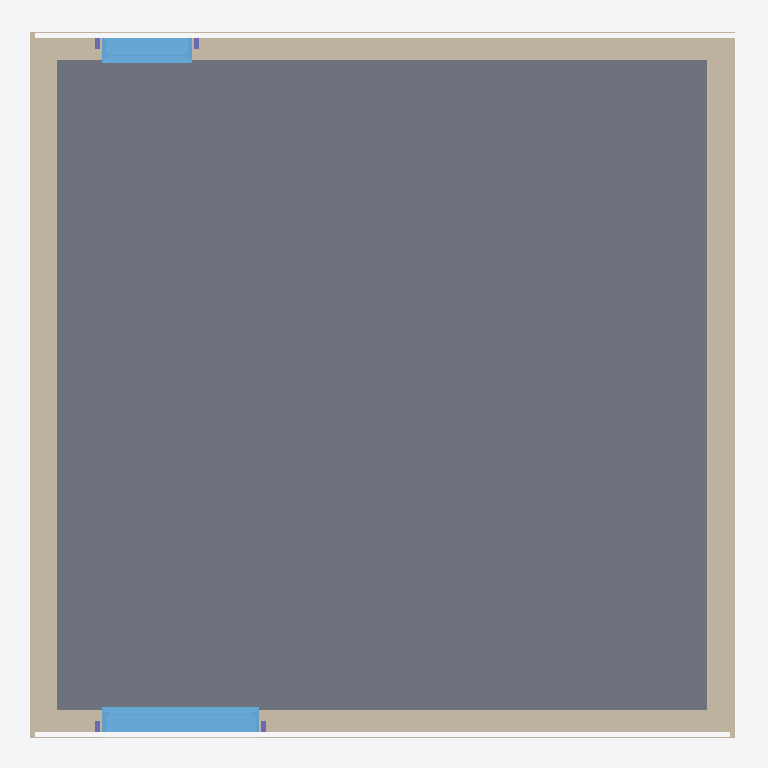
Plan cut of the same IFC building model at storey 'Nivel 0' (level 0.00 m, cut at 1.40 m), seen from above with north up, elements coloured by IFC class: 16 walls (beige), 5 slabs (grey), 4 columns (violet), 2 windows (light blue). Cut surfaces are drawn darker.
Extent 6.3 m × 6.3 m × 6.1 m (x, y, z). Storeys (3): Nivel 0 at 0.00 m; Nivel 1 at 2.50 m; cubierta at 4.50 m. Elements (60): 32 IfcSlab, 16 IfcWall, 4 IfcColumn, 4 IfcRoof, 4 IfcWindow.

HEADER;
FILE_DESCRIPTION(('ViewDefinition [DesignTransferView_V1.0]'),'2;1');
FILE_NAME('0001','2022-12-23T10:02:02',(''),(''),'ODA IFC SDK 22.8','22.1.30.34 - Exporter 22.1.30.34 - IU alternativa 22.1.30.34','');
FILE_SCHEMA(('IFC4'));
ENDSEC;
DATA;
#93=IFCPROJECT('2ULo2GEMz6Xw$dJWdUlaC$',#20,'0001',$,$,'Nombre de proyecto','Estado de proyecto',(#88),#85);
#109=IFCSITE('2ULo2GEMz6Xw$dJWdUlaCz',#20,'Default',$,$,#108,$,$,.ELEMENT.,$,$,$,$,$);
#95=IFCBUILDING('2ULo2GEMz6Xw$dJWdUlaC_',#20,'',$,$,#16,$,'',.ELEMENT.,$,$,$);
#98=IFCBUILDINGSTOREY('2ULo2GEMz6Xw$dJWaXGQlM',#20,'Nivel 0',$,'Nivel:Extremo inicial 8 mm',#97,$,'Nivel 0',.ELEMENT.,0.0);
#102=IFCBUILDINGSTOREY('2ULo2GEMz6Xw$dJWaXGRsi',#20,'Nivel 1',$,'Nivel:Extremo inicial 8 mm',#101,$,'Nivel 1',.ELEMENT.,2.4999999999999996);
#106=IFCBUILDINGSTOREY('2ULo2GEMz6Xw$dJWaXHNzR',#20,'cubierta',$,'Nivel:Extremo inicial 8 mm',#105,$,'cubierta',.ELEMENT.,4.5);
#1717=IFCSLAB('2maQPmeor7HPPHQwnpZU3Q',#20,'Suelo:C1a CLT 60mm FloorPart:352652',$,'Suelo:C1a CLT 60mm FloorPart',#1701,#1716,'352652',.FLOOR.);
#1904=IFCSLAB('2maQPmeor7HPPHQwnpZU2S',#20,'Suelo:C1a CLT 60mm FloorPart:352714',$,'Suelo:C1a CLT 60mm FloorPart',#1888,#1903,'352714',.FLOOR.);
#1530=IFCSLAB('2maQPmeor7HPPHQwnpZU07',#20,'Suelo:C1a CLT 60mm FloorPart:352593',$,'Suelo:C1a CLT 60mm FloorPart',#1514,#1529,'352593',.FLOOR.);
#1187=IFCSLAB('2maQPmeor7HPPHQwnpZTop',#20,'Suelo:C1a CLT 60mm FloorPart:351717',$,'Suelo:C1a CLT 60mm FloorPart',#1169,#1186,'351717',.FLOOR.);
#2091=IFCSLAB('2maQPmeor7HPPHQwnpZUD7',#20,'Suelo:C1a CLT 60mm FloorPart:352785',$,'Suelo:C1a CLT 60mm FloorPart',#2075,#2090,'352785',.FLOOR.);
#2313=IFCWALL('2tHmNqYLT8JQ8DhCOofIrP',#20,'Muro básico:DW1 muro CLT 20cm:353770',$,'Muro básico:DW1 muro CLT 20cm',#2263,#2312,'353770',.NOTDEFINED.);
#6410=IFCWALL('26T8m291z5C9rZHvfgTUPD',#20,'Muro básico:DW1 muro CLT 20cm:399558',$,'Muro básico:DW1 muro CLT 20cm',#6360,#6409,'399558',.NOTDEFINED.);
#2977=IFCWALL('2tHmNqYLT8JQ8DhCOofIrV',#20,'Muro básico:DW1 muro CLT 20cm:353772',$,'Muro básico:DW1 muro CLT 20cm',#2927,#2976,'353772',.NOTDEFINED.);
#4097=IFCWALL('3vJYYNp2v35Q6X8POX9ikE',#20,'Muro básico:DW1 muro CLT 20cm:372293',$,'Muro básico:DW1 muro CLT 20cm',#4047,#4096,'372293',.NOTDEFINED.);
#3059=IFCWALL('2tHmNqYLT8JQ8DhCOofIrU',#20,'Muro básico:DW2  muro CLT 20cm:353773',$,'Muro básico:DW2  muro CLT 20cm',#3024,#3058,'353773',.NOTDEFINED.);
#6787=IFCWALL('26T8m291z5C9rZHvfgTTxj',#20,'Muro básico:DW2  muro CLT 20cm:401510',$,'Muro básico:DW2  muro CLT 20cm',#6752,#6786,'401510',.NOTDEFINED.);
#3404=IFCWINDOW('2hZT2uFPrCb9kH$GsELIJ3',#20,'Ventana simple fija-Ejemplar:50 x 220cmMadera:358671',$,'Ventana simple fija-Ejemplar:50 x 220cmMadera',#7721,#3400,'358671',2.1000000000000116,1.3999999999999995,.WINDOW.,.NOTDEFINED.,$);
#2630=IFCWALL('2tHmNqYLT8JQ8DhCOofIrO',#20,'Muro básico:DW2  muro CLT 20cm:353771',$,'Muro básico:DW2  muro CLT 20cm',#2606,#2629,'353771',.NOTDEFINED.);
#3584=IFCWALL('39P7pO9Er2cfk8JZjJnCl$',#20,'Muro básico:DW1 EXT muro TablasMaderaQuemada 2 cm Sobr Rastrells 2:365741',$,'Muro básico:DW1 EXT muro TablasMaderaQuemada 2 cm Sobr Rastrells 2',#3543,#3583,'365741',.NOTDEFINED.);
#3834=IFCWALL('39P7pO9Er2cfk8JZjJnCld',#20,'Muro básico:DW1 EXT muro TablasMaderaQuemada 2 cm Sobr Rastrells 2:365749',$,'Muro básico:DW1 EXT muro TablasMaderaQuemada 2 cm Sobr Rastrells 2',#3797,#3833,'365749',.NOTDEFINED.);
#6136=IFCWALL('26T8m291z5C9rZHvfgTUb_',#20,'Muro básico:DW1 muro CLT 20cm:399349',$,'Muro básico:DW1 muro CLT 20cm',#6065,#6135,'399349',.NOTDEFINED.);
#4179=IFCWALL('3vJYYNp2v35Q6X8POX9jR0',#20,'Muro básico:DW2  muro CLT 20cm:373515',$,'Muro básico:DW2  muro CLT 20cm',#4144,#4178,'373515',.NOTDEFINED.);
#7110=IFCWALL('26T8m291z5C9rZHvfgTT$C',#20,'Muro básico:DW2  muro CLT 20cm:401735',$,'Muro básico:DW2  muro CLT 20cm',#7075,#7109,'401735',.NOTDEFINED.);
#6705=IFCWALL('26T8m291z5C9rZHvfgTUT9',#20,'Muro básico:DW1 muro CLT 20cm:399810',$,'Muro básico:DW1 muro CLT 20cm',#6634,#6704,'399810',.NOTDEFINED.);
#4828=IFCWINDOW('0f16JLBQr0b8HOHy5sm6qS',#20,'Ventana simple fija-Ejemplar:50 x 220cmMadera:375558',$,'Ventana simple fija-Ejemplar:50 x 220cmMadera',#7679,#4824,'375558',2.10000000000003,0.7999999999999998,.WINDOW.,.NOTDEFINED.,$);
#4509=IFCWALL('3vJYYNp2v35Q6X8POX9j7j',#20,'Muro básico:DW2  muro CLT 20cm:373798',$,'Muro básico:DW2  muro CLT 20cm',#4485,#4508,'373798',.NOTDEFINED.);
#3682=IFCWALL('39P7pO9Er2cfk8JZjJnClZ',#20,'Muro básico:DW1 EXT muro TablasMaderaQuemada 2 cm Sobr Rastrells 2:365745',$,'Muro básico:DW1 EXT muro TablasMaderaQuemada 2 cm Sobr Rastrells 2',#3670,#3681,'365745',.NOTDEFINED.);
#3894=IFCWALL('39P7pO9Er2cfk8JZjJnClh',#20,'Muro básico:DW1 EXT muro TablasMaderaQuemada 2 cm Sobr Rastrells 2:365753',$,'Muro básico:DW1 EXT muro TablasMaderaQuemada 2 cm Sobr Rastrells 2',#3882,#3893,'365753',.NOTDEFINED.);
#4920=IFCCOLUMN('0f16JLBQr0b8HOHy5sm6qb',#20,'Glulam-Pino del sur-Pilar:45 x 100:375615',$,'Glulam-Pino del sur-Pilar:45 x 100',#4919,#4916,'375615',.COLUMN.);
#4993=IFCCOLUMN('0f16JLBQr0b8HOHy5sm6si',#20,'Glulam-Pino del sur-Pilar:45 x 100:375734',$,'Glulam-Pino del sur-Pilar:45 x 100',#4992,#4989,'375734',.COLUMN.);
#5044=IFCCOLUMN('0f16JLBQr0b8HOHy5sm6eA',#20,'Glulam-Pino del sur-Pilar:45 x 100:375824',$,'Glulam-Pino del sur-Pilar:45 x 100',#5043,#5040,'375824',.COLUMN.);
#5095=IFCCOLUMN('0f16JLBQr0b8HOHy5sm6kV',#20,'Glulam-Pino del sur-Pilar:45 x 100:376197',$,'Glulam-Pino del sur-Pilar:45 x 100',#5094,#5091,'376197',.COLUMN.);
ENDSEC;